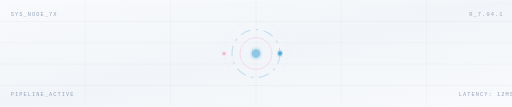
t = 0.00 s
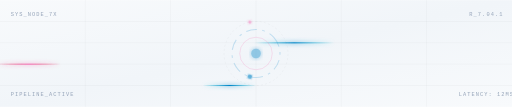
t = 1.75 s
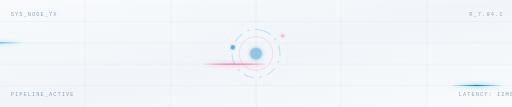
t = 3.25 s
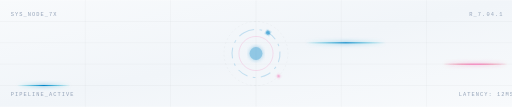
t = 5.00 s
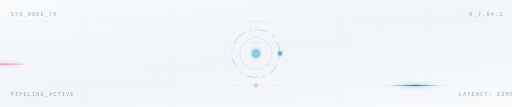
t = 6.00 s
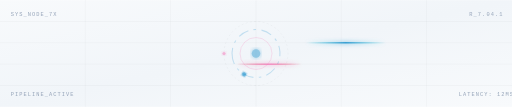
t = 8.00 s

The animated SVG that drew these frames (rendered in a browser with its animation timeline set to each time). Animation: 9 SMIL elements (animate=5,animateTransform=4); frames cover the first 8.00 s, repeats indefinitely.

<svg width="960" height="200" viewBox="0 0 960 200" xmlns="http://www.w3.org/2000/svg">
  <defs>
    <linearGradient id="bg" x1="0%" y1="0%" x2="100%" y2="100%">
      <stop offset="0%" stop-color="#f8fafc" />
      <stop offset="50%" stop-color="#f1f5f9" />
      <stop offset="100%" stop-color="#f8fafc" />
    </linearGradient>

    <linearGradient id="glowCyan" x1="0%" y1="0%" x2="100%" y2="0%">
      <stop offset="0%" stop-color="#06b6d4" stop-opacity="0" />
      <stop offset="50%" stop-color="#0284c7" />
      <stop offset="100%" stop-color="#06b6d4" stop-opacity="0" />
    </linearGradient>

    <linearGradient id="glowMagenta" x1="0%" y1="0%" x2="100%" y2="0%">
      <stop offset="0%" stop-color="#e11d48" stop-opacity="0" />
      <stop offset="50%" stop-color="#f472b6" />
      <stop offset="100%" stop-color="#e11d48" stop-opacity="0" />
    </linearGradient>

    <filter id="blurGlow" x="-20%" y="-20%" width="140%" height="140%">
      <feGaussianBlur stdDeviation="4" result="blur" />
      <feComposite in="SourceGraphic" in2="blur" operator="over" />
    </filter>
  </defs>

  <rect width="960" height="200" fill="url(#bg)" />

  <g stroke="rgba(0, 0, 0, 0.05)" stroke-width="1">
    <line x1="0" y1="40" x2="960" y2="40" />
    <line x1="0" y1="80" x2="960" y2="80" />
    <line x1="0" y1="120" x2="960" y2="120" />
    <line x1="0" y1="160" x2="960" y2="160" />
    <line x1="160" y1="0" x2="160" y2="200" />
    <line x1="320" y1="0" x2="320" y2="200" />
    <line x1="480" y1="0" x2="480" y2="200" />
    <line x1="640" y1="0" x2="640" y2="200" />
    <line x1="800" y1="0" x2="800" y2="200" />
  </g>

  <g filter="url(#blurGlow)">
    <rect x="-200" y="79" width="150" height="2" fill="url(#glowCyan)">
      <animate attributeName="x" from="-200" to="960" dur="3s" repeatCount="indefinite" />
    </rect>
    <rect x="-200" y="119" width="120" height="2" fill="url(#glowMagenta)">
      <animate attributeName="x" from="-200" to="960" dur="4.5s" repeatCount="indefinite" begin="1s" />
    </rect>
    <rect x="960" y="159" width="100" height="2" fill="url(#glowCyan)">
      <animate attributeName="x" from="960" to="-200" dur="2.5s" repeatCount="indefinite" begin="0.5s" />
    </rect>
  </g>

  <g transform="translate(480, 100)">
    <circle cx="0" cy="0" r="60" fill="none" stroke="rgba(0, 0, 0, 0.06)" stroke-width="1" stroke-dasharray="4 4">
      <animateTransform attributeName="transform" type="rotate" from="0" to="360" dur="20s" repeatCount="indefinite" />
    </circle>
    <circle cx="0" cy="0" r="45" fill="none" stroke="rgba(2, 132, 199, 0.2)" stroke-width="2" stroke-dasharray="20 10 5 10">
      <animateTransform attributeName="transform" type="rotate" from="360" to="0" dur="15s" repeatCount="indefinite" />
    </circle>
    <circle cx="0" cy="0" r="30" fill="none" stroke="rgba(244, 114, 182, 0.25)" stroke-width="1.5">
      <animate attributeName="r" values="30; 32; 30" dur="2s" repeatCount="indefinite" />
    </circle>
    <circle cx="0" cy="0" r="10" fill="#0284c7" filter="url(#blurGlow)" opacity="0.4">
      <animate attributeName="r" values="8; 12; 8" dur="2s" repeatCount="indefinite" />
    </circle>
    <g>
      <animateTransform attributeName="transform" type="rotate" from="0" to="360" dur="6s" repeatCount="indefinite" />
      <circle cx="45" cy="0" r="4" fill="#0284c7" filter="url(#blurGlow)" opacity="0.6" />
    </g>
    <g>
      <animateTransform attributeName="transform" type="rotate" from="180" to="540" dur="8s" repeatCount="indefinite" />
      <circle cx="60" cy="0" r="3" fill="#f472b6" filter="url(#blurGlow)" opacity="0.5" />
    </g>
  </g>

  <text x="20" y="30" fill="#94a3b8" font-family="monospace" font-size="10" letter-spacing="2">SYS_NODE_7X</text>
  <text x="880" y="30" fill="#94a3b8" font-family="monospace" font-size="10" letter-spacing="2">R_7.04.1</text>
  <text x="20" y="180" fill="#94a3b8" font-family="monospace" font-size="10" letter-spacing="2">PIPELINE_ACTIVE</text>
  <text x="860" y="180" fill="#94a3b8" font-family="monospace" font-size="10" letter-spacing="2">LATENCY: 12MS</text>
</svg>
